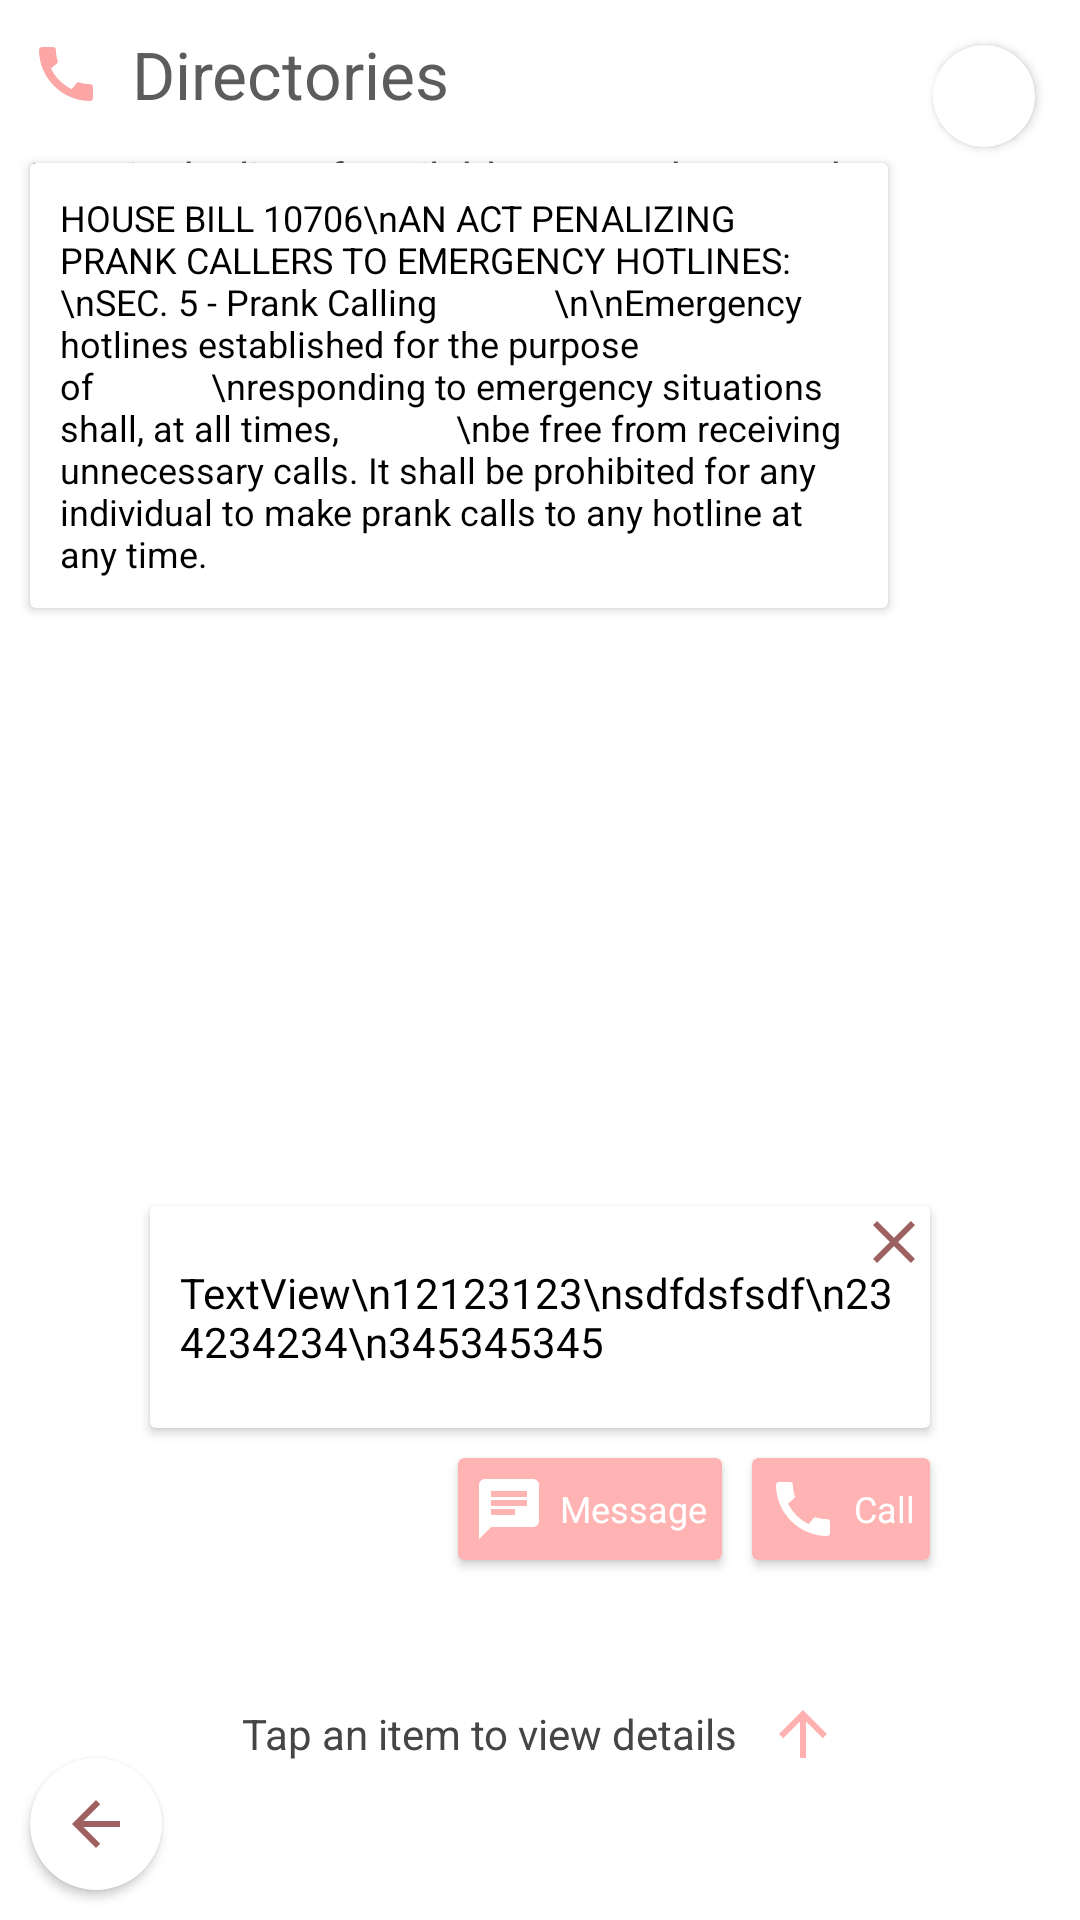

Here is an Android app screen rendered from its layout file. Give the layout XML and the strings, colors and styles it references.
<!-- AndroidManifest.xml: application theme Theme.DISPATCHMAIN -->
<!-- res/layout/fragment_directories.xml -->
<?xml version="1.0" encoding="utf-8"?>
<RelativeLayout xmlns:android="http://schemas.android.com/apk/res/android"
    xmlns:app="http://schemas.android.com/apk/res-auto"
    xmlns:tools="http://schemas.android.com/tools"
    android:layout_width="match_parent"
    android:layout_height="match_parent">

    <TextView
        android:id="@+id/textDirectory"
        android:layout_width="wrap_content"
        android:layout_height="wrap_content"
        android:layout_alignParentStart="true"
        android:layout_alignParentTop="true"
        android:layout_margin="10dp"
        android:textColor="#5C5C5C"
        android:text="Directories"
        android:gravity="center"
        android:textSize="22sp"
        app:drawableStartCompat="@drawable/ic_baseline_call_24"
        android:drawablePadding="10dp"/>

    <TextView
        android:id="@+id/textHere"
        android:layout_width="wrap_content"
        android:layout_height="wrap_content"
        android:layout_below="@+id/textDirectory"
        android:layout_marginStart="10dp"
        android:textColor="#4C4C4C"
        android:text="Here is the list of available responders nearby." />

    <ListView
        android:id="@+id/listDirectory"
        android:layout_width="match_parent"
        android:layout_height="match_parent"
        android:layout_below="@+id/textHere"
        android:layout_marginTop="10dp"
        android:layout_marginStart="10dp"
        android:layout_marginEnd="10dp"
        style="@style/Widget.AppCompat.Light.ListView.DropDown">

    </ListView>

    <androidx.cardview.widget.CardView
        android:id="@+id/cardInfo"
        android:layout_width="wrap_content"
        android:layout_height="wrap_content"
        android:layout_alignParentEnd="true"
        android:layout_margin="15dp"
        app:cardCornerRadius="25dp">

        <ImageView
            android:id="@+id/infoDirectory"
            android:layout_width="20dp"
            android:layout_height="20dp"
            android:layout_margin="7dp"
            app:srcCompat="@drawable/ic_baseline_info_24"
            app:tint="#F67171" />

    </androidx.cardview.widget.CardView>


    <androidx.cardview.widget.CardView
        android:id="@+id/cardAlert"
        android:layout_width="wrap_content"
        android:layout_height="wrap_content"
        android:layout_below="@+id/textDirectory"
        android:layout_toStartOf="@+id/cardInfo"
        android:layout_marginTop="5dp"
        android:layout_marginStart="10dp">

        <TextView
            android:layout_width="wrap_content"
            android:layout_height="wrap_content"
            android:layout_gravity="center|left"
            android:layout_margin="10dp"
            android:gravity="left"
            android:text="HOUSE BILL 10706\nAN ACT PENALIZING PRANK CALLERS TO EMERGENCY HOTLINES:
            \nSEC. 5 - Prank Calling
            \n\nEmergency hotlines established for the purpose of
            \nresponding to emergency situations shall, at all times,
            \nbe free from receiving unnecessary calls. It shall be prohibited for any individual to make prank calls to any hotline at any time."
            android:textColor="#000000"
            android:textSize="12sp"
            tools:ignore="HardcodedText" />

    </androidx.cardview.widget.CardView>

    <androidx.cardview.widget.CardView
        android:id="@+id/cardDirectory"
        android:layout_width="match_parent"
        android:layout_height="wrap_content"
        android:layout_above="@+id/textTapDirectory"
        android:layout_marginStart="50dp"
        android:layout_marginEnd="50dp"
        android:layout_marginBottom="10dp">

        <ImageView
            android:id="@+id/closeDirectory"
            android:layout_width="wrap_content"
            android:layout_height="wrap_content"
            app:srcCompat="@drawable/close_btn"
            android:layout_marginBottom="50dp"
            android:layout_gravity="end"/>

        <TextView
            android:id="@+id/detailDirectory"
            android:layout_width="wrap_content"
            android:layout_height="wrap_content"
            android:text="TextView\n12123123\nsdfdsfsdf\n234234234\n345345345"
            android:layout_margin="10dp"
            android:textColor="#000000"
            android:layout_gravity="center|left"/>

    </androidx.cardview.widget.CardView>

    <androidx.cardview.widget.CardView
        android:id="@+id/cardCall"
        android:layout_width="wrap_content"
        android:layout_height="wrap_content"
        android:layout_below="@+id/cardDirectory"
        android:layout_alignParentEnd="true"
        android:backgroundTint="#FFB3B3"
        android:layout_marginEnd="50dp">

        <TextView
            android:id="@+id/callDirectory"
            android:layout_width="wrap_content"
            android:layout_height="wrap_content"
            android:text="Call"
            android:layout_margin="5dp"
            android:textColor="#FFFFFF"
            android:gravity="center"
            android:layout_gravity="center|left"
            android:textSize="12sp"
            app:drawableStartCompat="@drawable/ic_baseline_call_24"
            android:drawablePadding="5dp"
            android:drawableTint="#FFFFFF"/>

    </androidx.cardview.widget.CardView>

    <androidx.cardview.widget.CardView
        android:id="@+id/cardMessage"
        android:layout_width="wrap_content"
        android:layout_height="wrap_content"
        android:layout_below="@+id/cardDirectory"
        android:layout_toStartOf="@+id/cardCall"
        android:backgroundTint="#FFB3B3"
        android:layout_marginEnd="10dp">

        <TextView
            android:id="@+id/chatDirectory"
            android:layout_width="wrap_content"
            android:layout_height="wrap_content"
            android:text="Message"
            android:layout_margin="5dp"
            android:textColor="#FFFFFF"
            android:gravity="center"
            android:layout_gravity="center|left"
            android:textSize="12sp"
            app:drawableStartCompat="@drawable/ic_baseline_chat_24"
            android:drawablePadding="5dp"
            android:drawableTint="#FFFFFF"/>

    </androidx.cardview.widget.CardView>

    <androidx.cardview.widget.CardView
        android:layout_width="wrap_content"
        android:layout_height="wrap_content"
        app:cardCornerRadius="25dp"
        android:layout_alignParentBottom="true"
        android:layout_marginBottom="10dp"
        android:layout_marginStart="10dp">

        <ImageView
            android:id="@+id/backDirectory"
            android:layout_width="wrap_content"
            android:layout_height="wrap_content"
            app:srcCompat="@drawable/arrow_back"
            android:layout_margin="10dp"/>

    </androidx.cardview.widget.CardView>


    <TextView
        android:id="@+id/textTapDirectory"
        android:layout_width="wrap_content"
        android:layout_height="wrap_content"
        android:layout_centerHorizontal="true"
        android:text="Tap an item to view details"
        android:textColor="#454545"
        android:gravity="center"
        android:layout_marginTop="80dp"
        android:layout_alignParentBottom="true"
        android:layout_marginBottom="50dp"
        app:drawableEndCompat="@drawable/arrow_up"
        android:drawablePadding="10dp"/>

</RelativeLayout>
<!-- resources referenced by this layout -->
<resources>
  <!-- drawable arrow_back (drawable) -->
  <vector android:autoMirrored="true" android:height="24dp"
      android:tint="#9E6161" android:viewportHeight="24"
      android:viewportWidth="24" android:width="24dp" xmlns:android="http://schemas.android.com/apk/res/android">
      <path android:fillColor="@android:color/white" android:pathData="M20,11H7.83l5.59,-5.59L12,4l-8,8 8,8 1.41,-1.41L7.83,13H20v-2z"/>
  </vector>
  <!-- drawable arrow_up (drawable) -->
  <vector android:alpha="0.9" android:height="24dp" android:tint="#FFA7A7"
      android:viewportHeight="24" android:viewportWidth="24"
      android:width="24dp" xmlns:android="http://schemas.android.com/apk/res/android">
      <path android:fillColor="@android:color/white" android:pathData="M4,12l1.41,1.41L11,7.83V20h2V7.83l5.58,5.59L20,12l-8,-8 -8,8z"/>
  </vector>
  <!-- drawable close_btn (drawable) -->
  <vector android:height="24dp" android:tint="#9E6161"
      android:viewportHeight="24" android:viewportWidth="24"
      android:width="24dp" xmlns:android="http://schemas.android.com/apk/res/android">
      <path android:fillColor="@android:color/white" android:pathData="M19,6.41L17.59,5 12,10.59 6.41,5 5,6.41 10.59,12 5,17.59 6.41,19 12,13.41 17.59,19 19,17.59 13.41,12z"/>
  </vector>
  <!-- drawable ic_baseline_call_24 (drawable) -->
  <vector android:height="24dp" android:tint="#FDA6A6"
      android:viewportHeight="24" android:viewportWidth="24"
      android:width="24dp" xmlns:android="http://schemas.android.com/apk/res/android">
      <path android:fillColor="@android:color/white" android:pathData="M20.01,15.38c-1.23,0 -2.42,-0.2 -3.53,-0.56 -0.35,-0.12 -0.74,-0.03 -1.01,0.24l-1.57,1.97c-2.83,-1.35 -5.48,-3.9 -6.89,-6.83l1.95,-1.66c0.27,-0.28 0.35,-0.67 0.24,-1.02 -0.37,-1.11 -0.56,-2.3 -0.56,-3.53 0,-0.54 -0.45,-0.99 -0.99,-0.99H4.19C3.65,3 3,3.24 3,3.99 3,13.28 10.73,21 20.01,21c0.71,0 0.99,-0.63 0.99,-1.18v-3.45c0,-0.54 -0.45,-0.99 -0.99,-0.99z"/>
  </vector>
  <!-- drawable ic_baseline_chat_24 (drawable) -->
  <vector android:autoMirrored="true" android:height="24dp"
      android:tint="#CDC3C3" android:viewportHeight="24"
      android:viewportWidth="24" android:width="24dp" xmlns:android="http://schemas.android.com/apk/res/android">
      <path android:fillColor="@android:color/white" android:pathData="M20,2L4,2c-1.1,0 -1.99,0.9 -1.99,2L2,22l4,-4h14c1.1,0 2,-0.9 2,-2L22,4c0,-1.1 -0.9,-2 -2,-2zM6,9h12v2L6,11L6,9zM14,14L6,14v-2h8v2zM18,8L6,8L6,6h12v2z"/>
  </vector>
  <style name="Theme.DISPATCHMAIN" parent="Theme.MaterialComponents.DayNight.NoActionBar">
          
          <item name="colorPrimary">@color/purple_500</item>
          <item name="colorPrimaryVariant">@color/purple_700</item>
          <item name="colorOnPrimary">@color/white</item>
          
          <item name="colorSecondary">@color/teal_200</item>
          <item name="colorSecondaryVariant">@color/teal_700</item>
          <item name="colorOnSecondary">@color/black</item>
          
          <item name="android:statusBarColor">?attr/colorPrimaryVariant</item>
          
      </style>
  <color name="purple_500">#F6ADAD</color>
  <color name="purple_700">#F6CCCC</color>
  <color name="white">#FFFFFFFF</color>
  <color name="teal_200">#F6ADAD</color>
  <color name="teal_700">#FF018786</color>
  <color name="black">#FD9696</color>
</resources>
